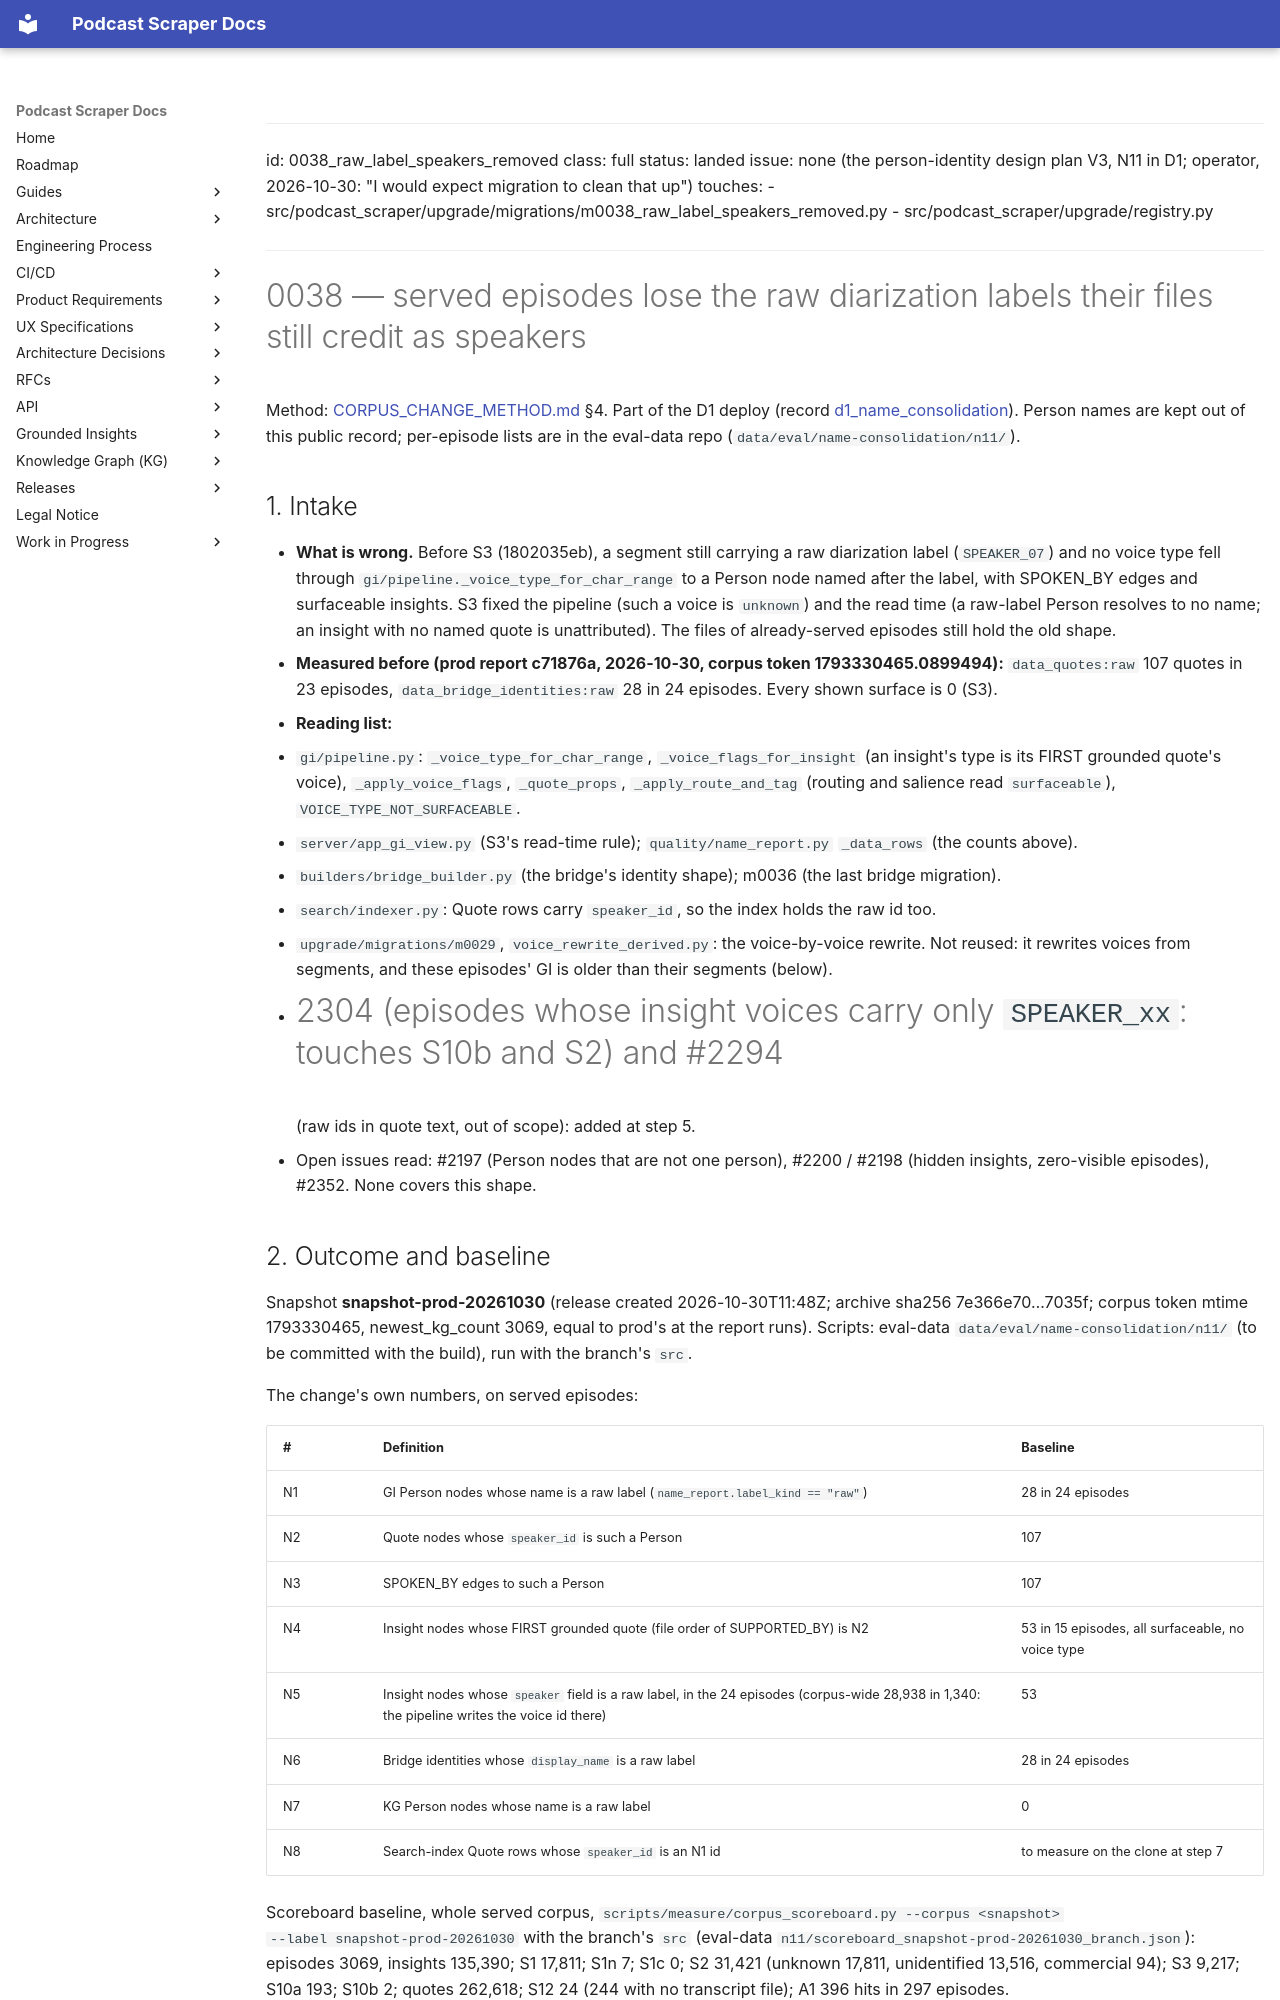

repository: chipi/podcast_scraper · page: wip/changes/0038_raw_label_speakers_removed/index.html · generator: mkdocs

---
id: 0038_raw_label_speakers_removed
class: full
status: landed
issue: none (the person-identity design plan V3, N11 in D1; operator, 2026-10-30: "I would expect migration to clean that up")
touches:
  - src/podcast_scraper/upgrade/migrations/m0038_raw_label_speakers_removed.py
  - src/podcast_scraper/upgrade/registry.py
---

# 0038 — served episodes lose the raw diarization labels their files still credit as speakers

Method: [CORPUS_CHANGE_METHOD.md](../../guides/CORPUS_CHANGE_METHOD.md) §4. Part of the D1 deploy
(record [d1_name_consolidation](d1_name_consolidation.md)). Person names are kept out of this public
record; per-episode lists are in the eval-data repo (`data/eval/name-consolidation/n11/`).

## 1. Intake

- **What is wrong.** Before S3 (1802035eb), a segment still carrying a raw diarization label
  (`SPEAKER_07`) and no voice type fell through `gi/pipeline._voice_type_for_char_range` to a
  Person node named after the label, with SPOKEN_BY edges and surfaceable insights. S3 fixed the
  pipeline (such a voice is `unknown`) and the read time (a raw-label Person resolves to no name; an
  insight with no named quote is unattributed). The files of already-served episodes still hold the
  old shape.
- **Measured before (prod report c71876a, 2026-10-30, corpus token 1793330465.0899494):**
  `data_quotes:raw` 107 quotes in 23 episodes, `data_bridge_identities:raw` 28 in 24 episodes.
  Every shown surface is 0 (S3).
- **Reading list:**
  - `gi/pipeline.py`: `_voice_type_for_char_range`, `_voice_flags_for_insight` (an insight's type
    is its FIRST grounded quote's voice), `_apply_voice_flags`, `_quote_props`,
    `_apply_route_and_tag` (routing and salience read `surfaceable`), `VOICE_TYPE_NOT_SURFACEABLE`.
  - `server/app_gi_view.py` (S3's read-time rule); `quality/name_report.py` `_data_rows` (the
    counts above).
  - `builders/bridge_builder.py` (the bridge's identity shape); m0036 (the last bridge migration).
  - `search/indexer.py`: Quote rows carry `speaker_id`, so the index holds the raw id too.
  - `upgrade/migrations/m0029`, `voice_rewrite_derived.py`: the voice-by-voice rewrite. Not reused:
    it rewrites voices from segments, and these episodes' GI is older than their segments (below).
  - #2304 (episodes whose insight voices carry only `SPEAKER_xx`: touches S10b and S2) and #2294
    (raw ids in quote text, out of scope): added at step 5.
  - Open issues read: #2197 (Person nodes that are not one person), #2200 / #2198 (hidden insights,
    zero-visible episodes), #2352. None covers this shape.

## 2. Outcome and baseline

Snapshot **snapshot-prod-20261030** (release created 2026-10-30T11:48Z; archive sha256
7e366e70…7035f; corpus token mtime 1793330465, newest_kg_count 3069, equal to prod's at the
report runs). Scripts: eval-data `data/eval/name-consolidation/n11/` (to be committed with the
build), run with the branch's `src`.

The change's own numbers, on served episodes:

| # | Definition | Baseline |
| --- | --- | --- |
| N1 | GI Person nodes whose name is a raw label (`name_report.label_kind == "raw"`) | 28 in 24 episodes |
| N2 | Quote nodes whose `speaker_id` is such a Person | 107 |
| N3 | SPOKEN_BY edges to such a Person | 107 |
| N4 | Insight nodes whose FIRST grounded quote (file order of SUPPORTED_BY) is N2 | 53 in 15 episodes, all surfaceable, no voice type |
| N5 | Insight nodes whose `speaker` field is a raw label, in the 24 episodes (corpus-wide 28,938 in 1,340: the pipeline writes the voice id there) | 53 |
| N6 | Bridge identities whose `display_name` is a raw label | 28 in 24 episodes |
| N7 | KG Person nodes whose name is a raw label | 0 |
| N8 | Search-index Quote rows whose `speaker_id` is an N1 id | to measure on the clone at step 7 |

Scoreboard baseline, whole served corpus, `scripts/measure/corpus_scoreboard.py --corpus <snapshot>
--label snapshot-prod-20261030` with the branch's `src` (eval-data
`n11/scoreboard_snapshot-prod-20261030_branch.json`): episodes 3069, insights 135,390; S1 17,811;
S1n 7; S1c 0; S2 31,421 (unknown 17,811, unidentified 13,516, commercial 94); S3 9,217; S10a 193;
S10b 2; quotes 262,618; S12 24 (244 with no transcript file); A1 396 hits in 297 episodes.

N8 cannot be measured on the snapshot: the backup does not carry the search index. It is counted on
prod, read-only, at step 10.
